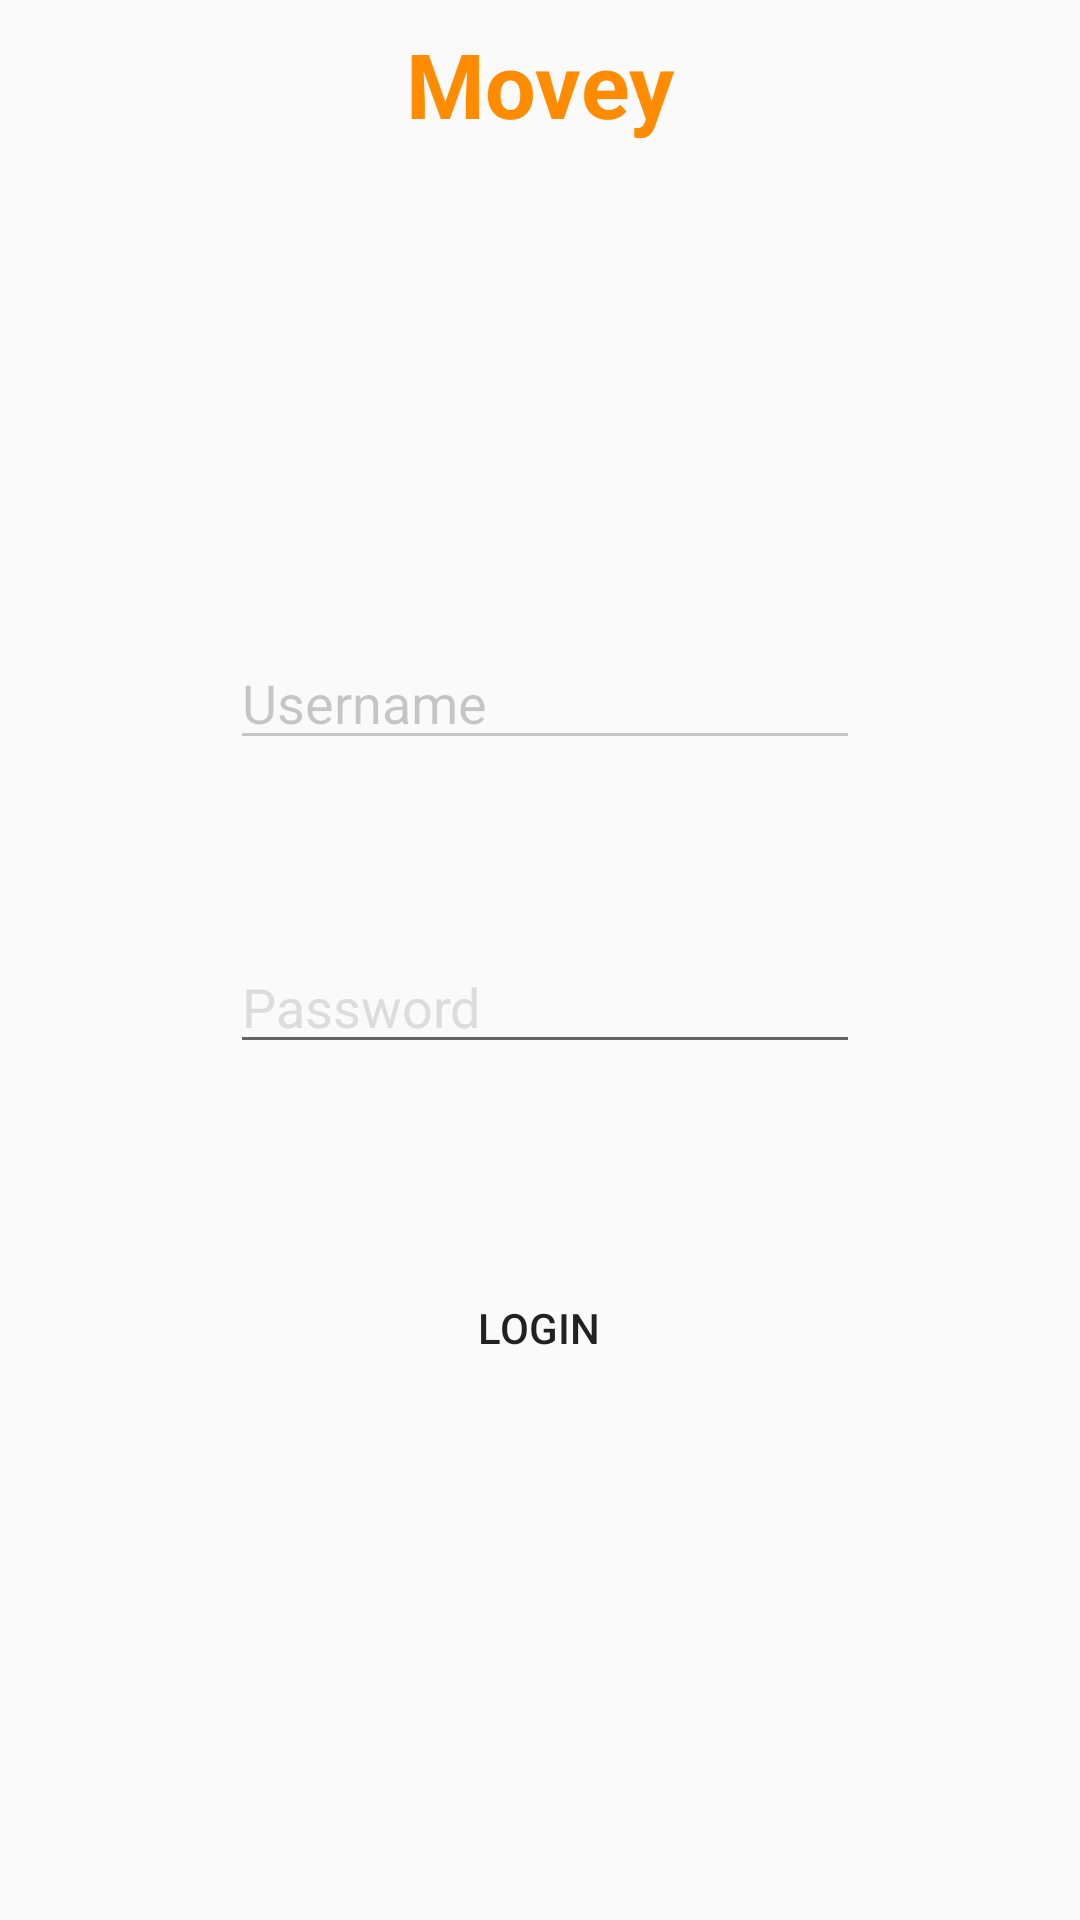

Reconstruct the res/layout file that produces this screen, plus the resources it refers to.
<!-- AndroidManifest.xml: application theme Theme.AppCompat.Light.NoActionBar -->
<!-- res/layout/login.xml -->
<?xml version="1.0" encoding="utf-8"?>
<androidx.constraintlayout.widget.ConstraintLayout xmlns:android="http://schemas.android.com/apk/res/android"
    xmlns:app="http://schemas.android.com/apk/res-auto"
    xmlns:tools="http://schemas.android.com/tools"
    android:layout_width="match_parent"
    android:layout_height="match_parent">

    <androidx.appcompat.widget.Toolbar
        android:id="@+id/topbar_news2"
        android:layout_width="match_parent"
        android:layout_height="?attr/actionBarSize"
        android:background="@drawable/topbar_grad"
        android:elevation="4dp"
        app:layout_constraintStart_toStartOf="parent"
        app:layout_constraintTop_toTopOf="parent">

        <TextView
            android:layout_width="match_parent"
            android:layout_height="wrap_content"
            android:layout_marginHorizontal="@dimen/activity_horizontal_margin"
            android:gravity="center"
            android:text="@string/app_name"
            android:textColor="@color/colorPrimary"
            android:textSize="30sp"
            android:textStyle="bold"
            tools:layout_editor_absoluteX="20dp"
            tools:layout_editor_absoluteY="14dp" />

    </androidx.appcompat.widget.Toolbar>

    <Button
        android:id="@+id/login_btt"
        android:layout_width="wrap_content"
        android:layout_height="wrap_content"
        android:layout_marginTop="64dp"
        android:background="@drawable/circle_button"
        android:text="LOGIN"
        app:layout_constraintEnd_toEndOf="parent"
        app:layout_constraintHorizontal_bias="0.498"
        app:layout_constraintStart_toStartOf="parent"
        app:layout_constraintTop_toBottomOf="@+id/password_field" />

    <EditText
        android:id="@+id/username_field"
        android:layout_width="wrap_content"
        android:layout_height="wrap_content"
        android:layout_marginTop="156dp"
        android:alpha="0.35"
        android:ems="10"
        android:hint="Username"
        android:inputType="textPersonName"
        app:layout_constraintEnd_toEndOf="parent"
        app:layout_constraintHorizontal_bias="0.512"
        app:layout_constraintStart_toStartOf="parent"
        app:layout_constraintTop_toBottomOf="@+id/topbar_news2" />

    <EditText
        android:id="@+id/password_field"
        android:layout_width="wrap_content"
        android:layout_height="wrap_content"
        android:layout_marginTop="60dp"
        android:ems="10"
        android:hint="Password"
        android:inputType="textPassword"
        android:textColorHint="#DEDBDB"
        app:layout_constraintEnd_toEndOf="parent"
        app:layout_constraintHorizontal_bias="0.512"
        app:layout_constraintStart_toStartOf="parent"
        app:layout_constraintTop_toBottomOf="@+id/username_field" />

    <TextView
        android:id="@+id/error_field"
        android:layout_width="wrap_content"
        android:layout_height="wrap_content"
        android:textColor="#E31717"
        app:layout_constraintBottom_toTopOf="@+id/login_btt"
        app:layout_constraintEnd_toEndOf="parent"
        app:layout_constraintStart_toStartOf="parent"
        app:layout_constraintTop_toBottomOf="@+id/password_field" />

</androidx.constraintlayout.widget.ConstraintLayout>
<!-- resources referenced by this layout -->
<resources>
  <color name="colorPrimary">#FF8C00</color>
  <dimen name="activity_horizontal_margin">20dp</dimen>
  <string name="app_name">Movey</string>
</resources>
